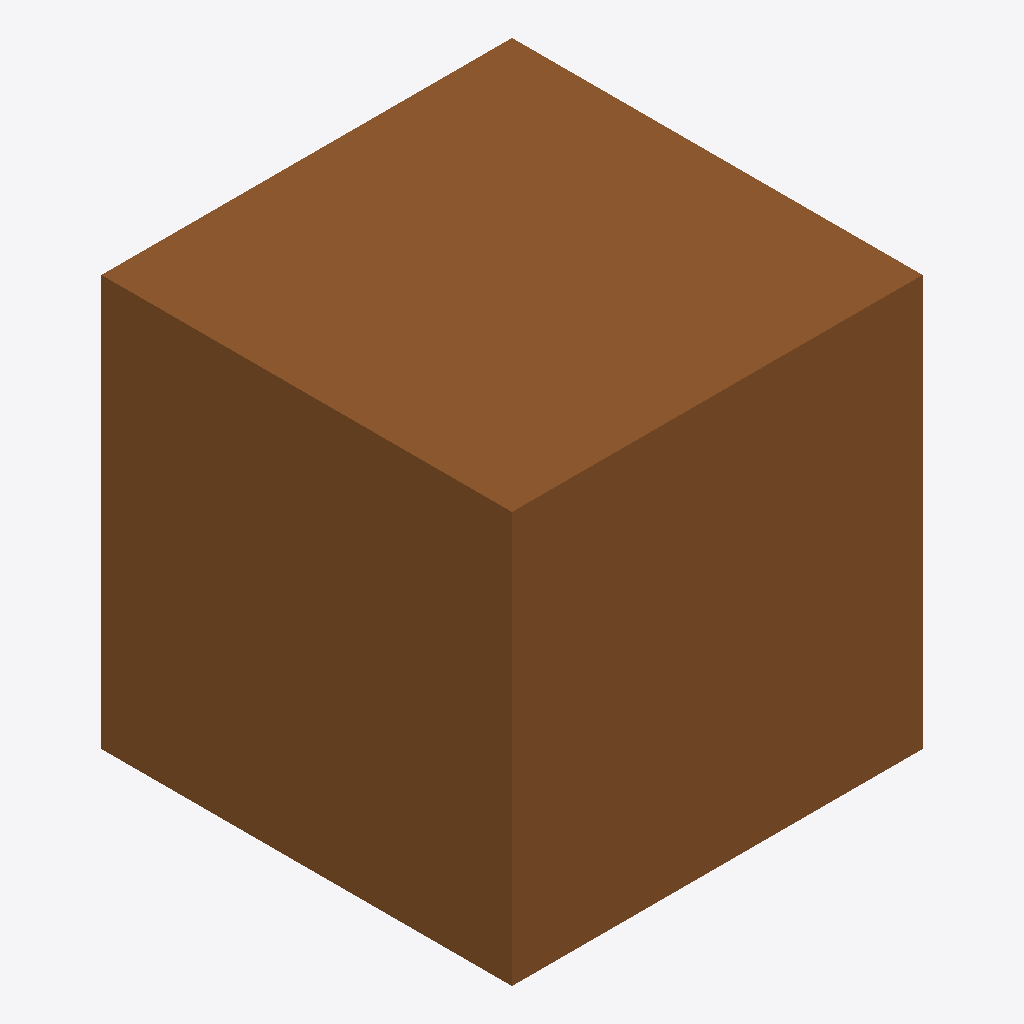
Isometric view of an IFC building model (IFC-SPF (STEP), schema IFC4, length unit millimetre), seen from the south-west, elements coloured by IFC class (only those large enough to see are counted): 1 door (brown).
Extent 1.0 m × 1.0 m × 1.0 m (x, y, z). Elements (2): 1 IfcDoor, 1 IfcWall.

HEADER;
FILE_DESCRIPTION(('ViewDefinition[DesignTransferView]'),'2;1');
FILE_NAME('/dev/null','2026-10-25T05:49:21+00:00',(''),(''),'IfcOpenShell 0.9.0.post1','IfcOpenShell 0.9.0.post1','Nobody');
FILE_SCHEMA(('IFC4'));
ENDSEC;
DATA;
#1=IFCPROJECT('0QByOLELT9JPNpN9uWwCwX',$,'Test',$,$,$,$,(#10),#5);
#12=IFCSITE('2mNY2xGNLAnxxTf2pWeAi5',$,'Site',$,$,$,$,$,$,$,$,$,$,$);
#13=IFCBUILDING('00LlqZOK1EqPTHV9dwVBiE',$,'Building',$,$,$,$,$,$,$,$,$);
#16=IFCBUILDINGSTOREY('35vGEkAeD858UQ2RaCPEp_',$,'Ground',$,$,$,$,$,$,$);
#18=IFCDOOR('3ZooCpCuDTsAzb2J5K_OgI',$,'D1',$,$,#35,#30,$,$,$,$,$,$);
ENDSEC;
